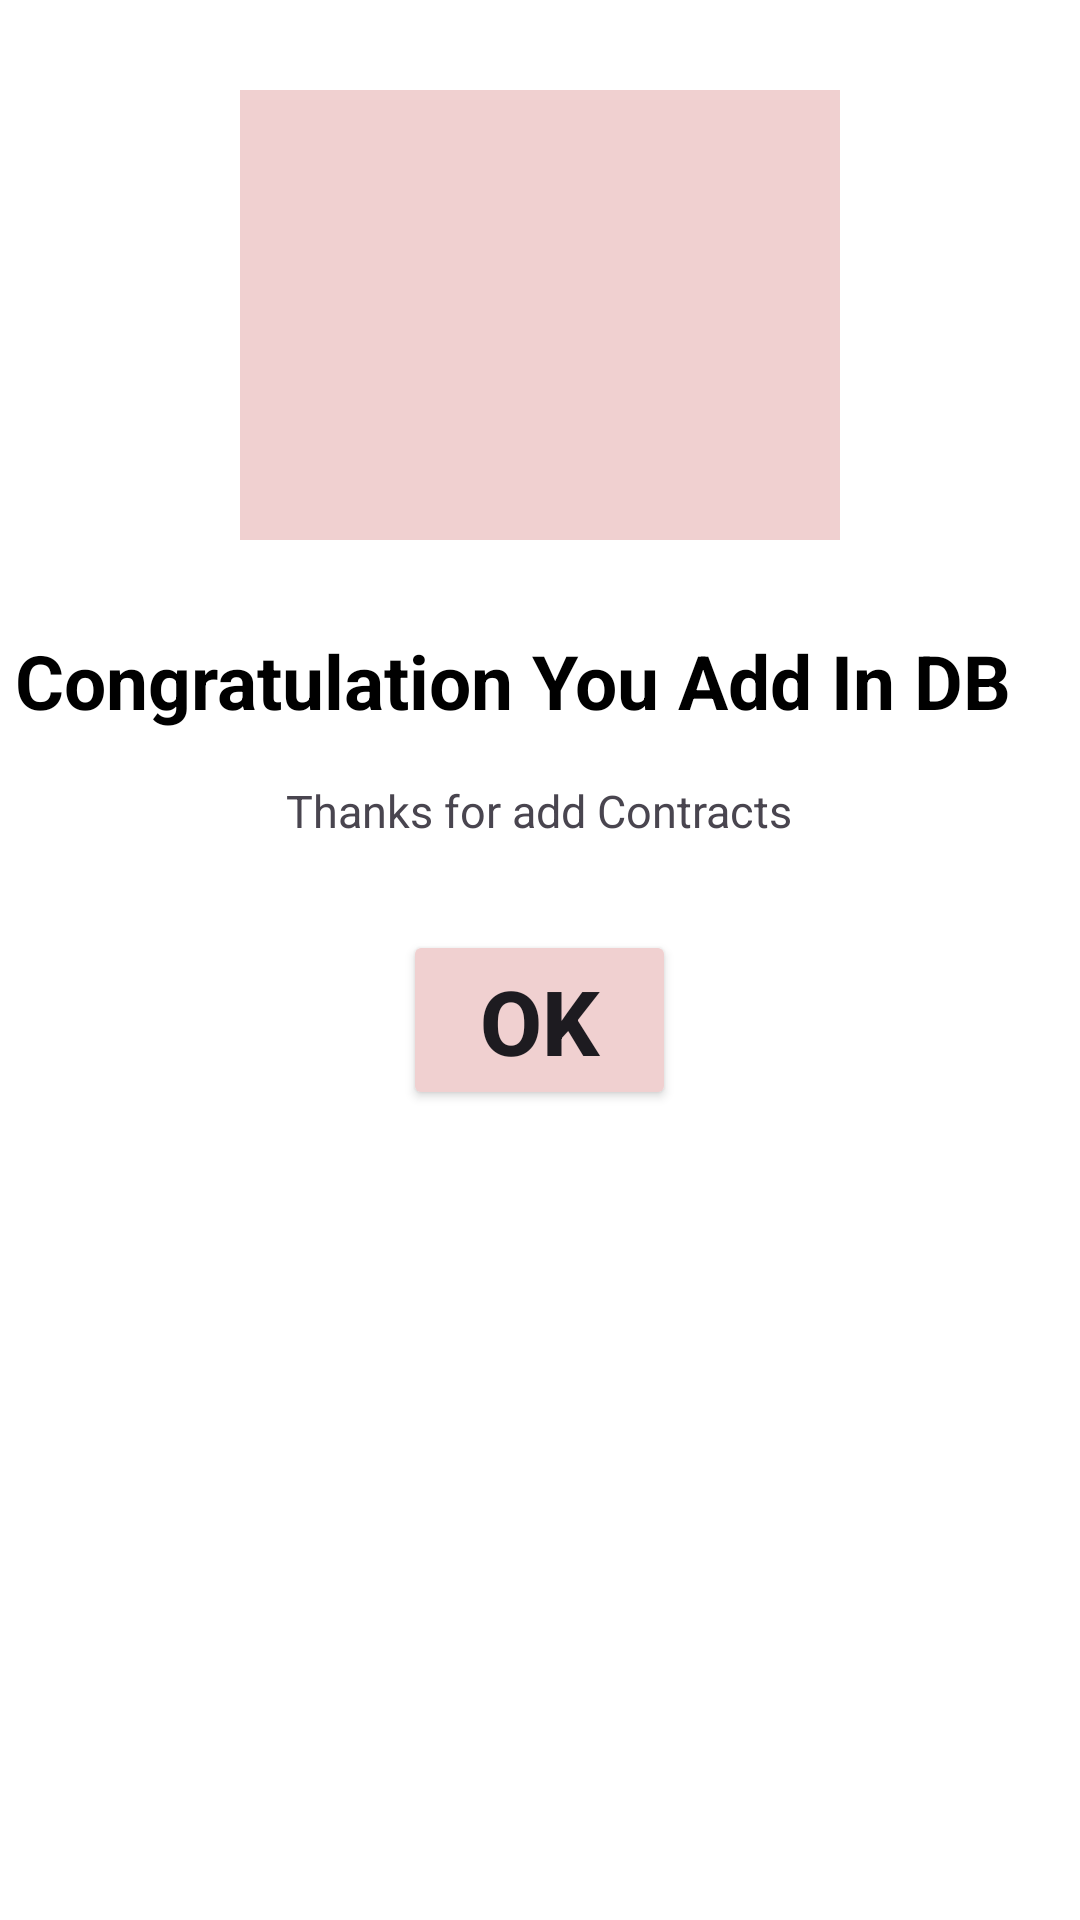

This screen was rendered from an Android layout file. Write that file and the resources it references.
<!-- AndroidManifest.xml: application theme Theme.Sign_upUI -->
<!-- res/layout/donelertdialog.xml -->
<?xml version="1.0" encoding="utf-8"?>
<LinearLayout xmlns:android="http://schemas.android.com/apk/res/android"
    xmlns:app="http://schemas.android.com/apk/res-auto"
    xmlns:tools="http://schemas.android.com/tools"
    android:layout_width="match_parent"
    android:layout_height="wrap_content"
    android:orientation="vertical"
    android:background="@color/white">

    <ImageView
        android:id="@+id/doneimageview"
        android:layout_width="200dp"
        android:layout_height="150dp"
        android:background="#F0D0D0"
        android:contentDescription="TODO"
        app:srcCompat="@drawable/baseline_done_all_24"
        android:layout_margin="30dp"
        android:layout_gravity="center"/>

    <TextView
        android:id="@+id/congratetext"
        android:layout_width="350dp"
        android:layout_height="50dp"
        android:text="Congratulation You Add In DB"
        android:layout_gravity="center"
        android:textSize="25sp"
        android:textStyle="bold"
        android:textColor="@color/black"/>

    <TextView
        android:id="@+id/textView3"
        android:layout_width="wrap_content"
        android:layout_height="40dp"
        android:layout_gravity="center"
        android:text="Thanks for add Contracts"
        android:textSize="15dp"
        tools:ignore="TextSizeCheck" />

    <Button
        android:id="@+id/okbutton"
        android:layout_width="91dp"
        android:layout_height="60dp"
        android:layout_gravity="center"
        android:layout_margin="10dp"
        android:text="OK"
        android:textSize="30dp"
        android:textStyle="bold"
        android:backgroundTint="#F0D0D0"/>
</LinearLayout>
<!-- resources referenced by this layout -->
<resources>
  <color name="black">#FF000000</color>
  <color name="white">#FFFFFFFF</color>
  <style name="Theme.Sign_upUI" parent="Base.Theme.Sign_upUI" />
  <style name="Base.Theme.Sign_upUI" parent="Theme.Material3.DayNight.NoActionBar">
          
          
      </style>
</resources>
